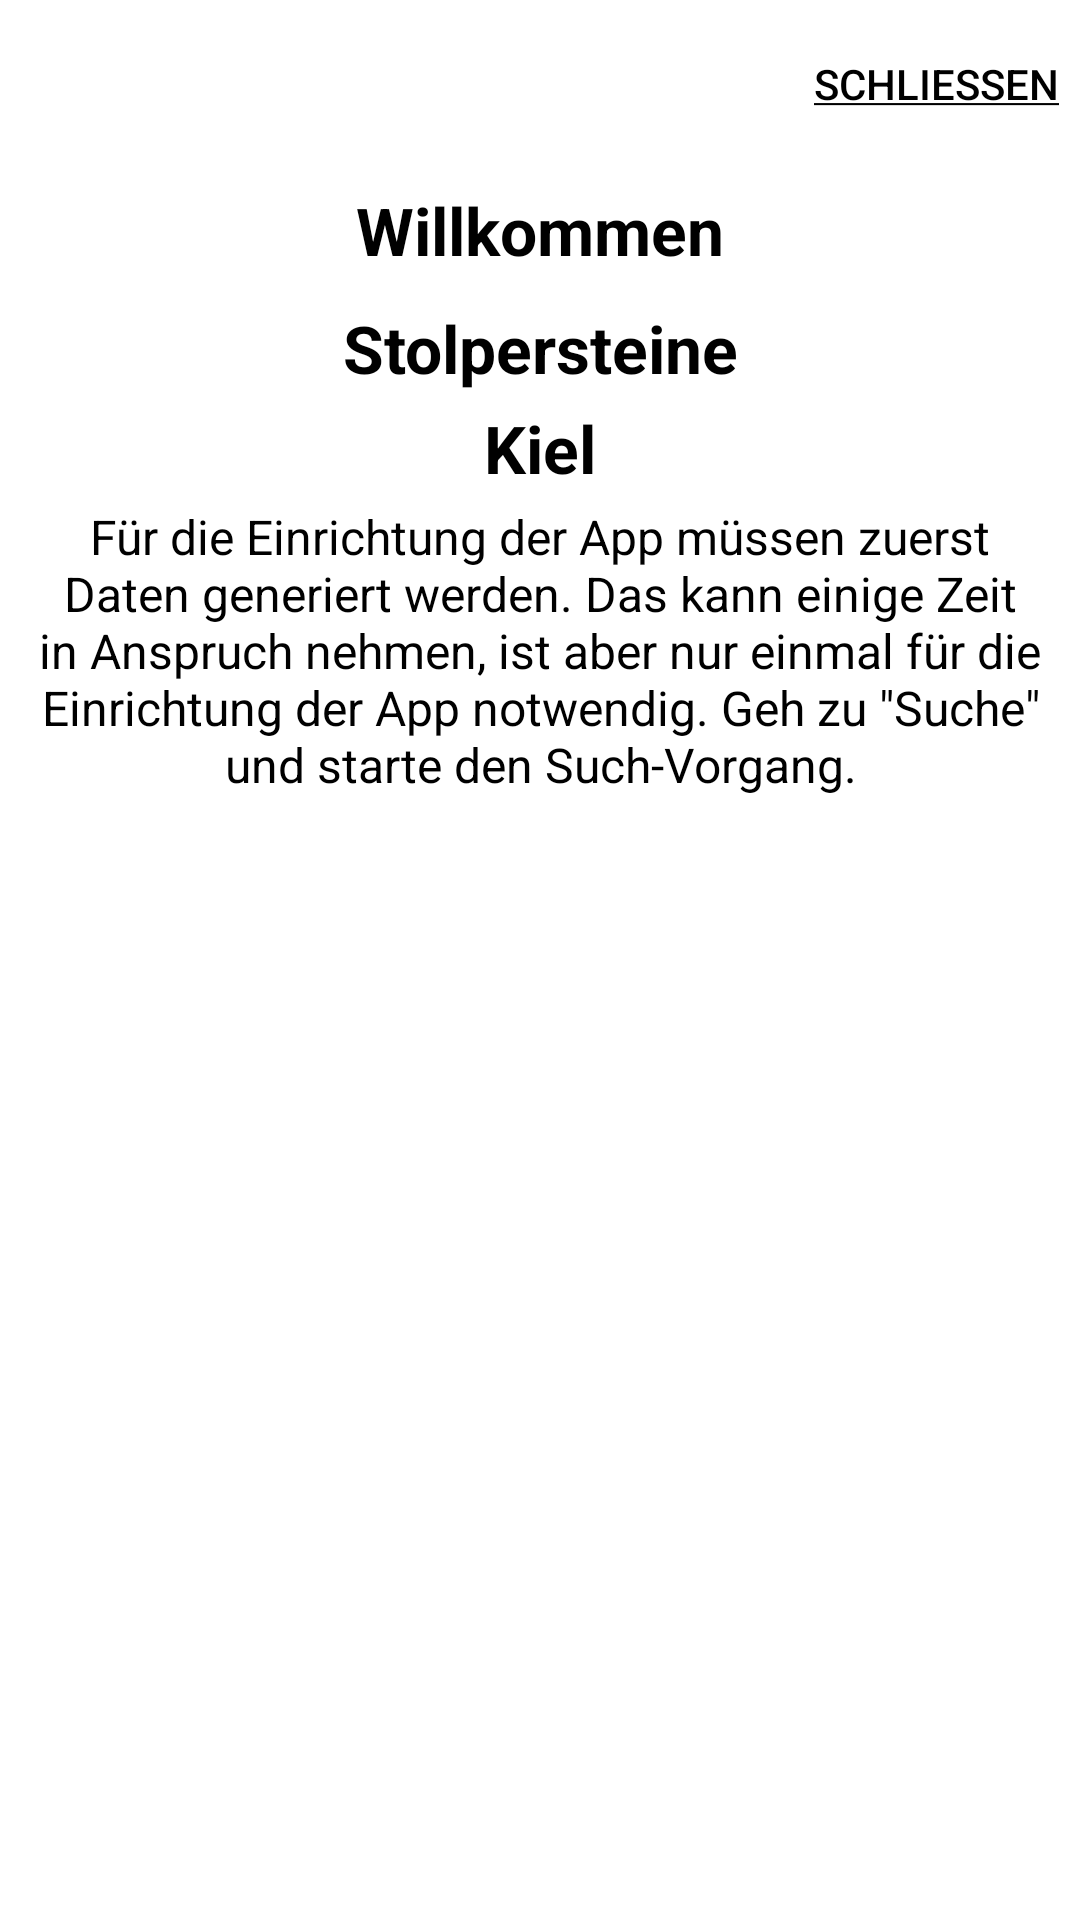

Here is an Android app screen rendered from its layout file. Give the layout XML and the strings, colors and styles it references.
<!-- AndroidManifest.xml: application theme Theme.Stolperstein -->
<!-- res/layout/dialog_welcome.xml -->
<RelativeLayout xmlns:android="http://schemas.android.com/apk/res/android"
    android:layout_width="fill_parent"
    android:layout_height="fill_parent"
    android:padding="2sp" >

    <Button
        android:id="@+id/button_close"
        android:layout_width="wrap_content"
        android:layout_height="wrap_content"
        android:layout_margin="2sp"
        android:text="@string/close"
        android:textSize="14sp"
        android:textColor="@color/dialogText"
        android:background="@color/transparent"
        android:layout_alignParentEnd="true"/>

    <TextView
        android:id="@+id/welcome_title"
        android:layout_width="match_parent"
        android:layout_height="wrap_content"
        android:layout_margin="8sp"
        android:textAlignment="center"
        android:textSize="22sp"
        android:textColor="@color/dialogText"
        android:textStyle="bold"
        android:fontFamily="sans-serif"
        android:text="@string/welcome"
        android:layout_alignParentStart="true"
        android:layout_below="@+id/button_close" />

    <TextView
        android:id="@+id/welcome_subtitle1"
        android:layout_width="match_parent"
        android:layout_height="wrap_content"
        android:layout_margin="2sp"
        android:fontFamily="sans-serif"
        android:textSize="22sp"
        android:textStyle="bold"
        android:textColor="@color/dialogText"
        android:text="@string/stolpersteine"
        android:textAlignment="center"
        android:visibility="visible"
        android:layout_below="@+id/welcome_title" />

    <TextView
        android:id="@+id/welcome_subtitle2"
        android:layout_width="match_parent"
        android:layout_height="wrap_content"
        android:layout_margin="2sp"
        android:fontFamily="sans-serif"
        android:textSize="22sp"
        android:textStyle="bold"
        android:textColor="@color/dialogText"
        android:text="@string/kiel"
        android:textAlignment="center"
        android:visibility="visible"
        android:layout_below="@+id/welcome_subtitle1" />
    <TextView
        android:id="@+id/welcome_content"
        android:layout_width="match_parent"
        android:layout_height="wrap_content"
        android:layout_margin="2sp"
        android:textSize="16sp"
        android:textColor="@color/dialogText"
        android:fontFamily="sans-serif"
        android:textAlignment="center"
        android:visibility="visible"
        android:text="@string/Greeting_Description_short"
        android:layout_below="@+id/welcome_subtitle2"/>

    <ImageView
        android:id="@+id/welcome_image"
        android:layout_width="match_parent"
        android:layout_height="wrap_content"
        android:layout_margin="8sp"
        android:contentDescription="@string/todo"
        android:layout_alignParentEnd="true"
        android:layout_below="@+id/welcome_content"/>

</RelativeLayout>
<!-- resources referenced by this layout -->
<resources>
  <color name="dialogText">#FF000000</color>
  <color name="transparent">#00ffffff</color>
  <string name="Greeting_Description_short">Für die Einrichtung der App müssen zuerst Daten generiert werden.
          Das kann einige Zeit in Anspruch nehmen, ist aber nur einmal für die Einrichtung der App notwendig.
          Geh zu \"Suche\" und starte den Such-Vorgang.</string>
  <string name="close"><u>Schliessen</u></string>
  <string name="kiel" translatable="false">Kiel</string>
  <string name="stolpersteine">Stolpersteine</string>
  <string name="todo" translatable="false">TODO</string>
  <string name="welcome">Willkommen</string>
  <style name="Theme.Stolperstein" parent="Theme.MaterialComponents.DayNight.DarkActionBar">
          
          <item name="colorPrimary">@color/top</item>
          <item name="colorPrimaryVariant">@color/purple_700</item>
          <item name="colorOnPrimary">@color/white</item>
          
          <item name="colorSecondary">@color/top</item>
          <item name="colorSecondaryVariant">@color/purple_700</item>
          <item name="colorOnSecondary">@color/black</item>
          
          <item name="android:statusBarColor">?attr/colorPrimaryVariant</item>
          
  
      </style>
  <color name="top">#3F51B5</color>
  <color name="purple_700">#FF3700B3</color>
  <color name="white">#FFFFFFFF</color>
  <color name="black">#FF000000</color>
</resources>
